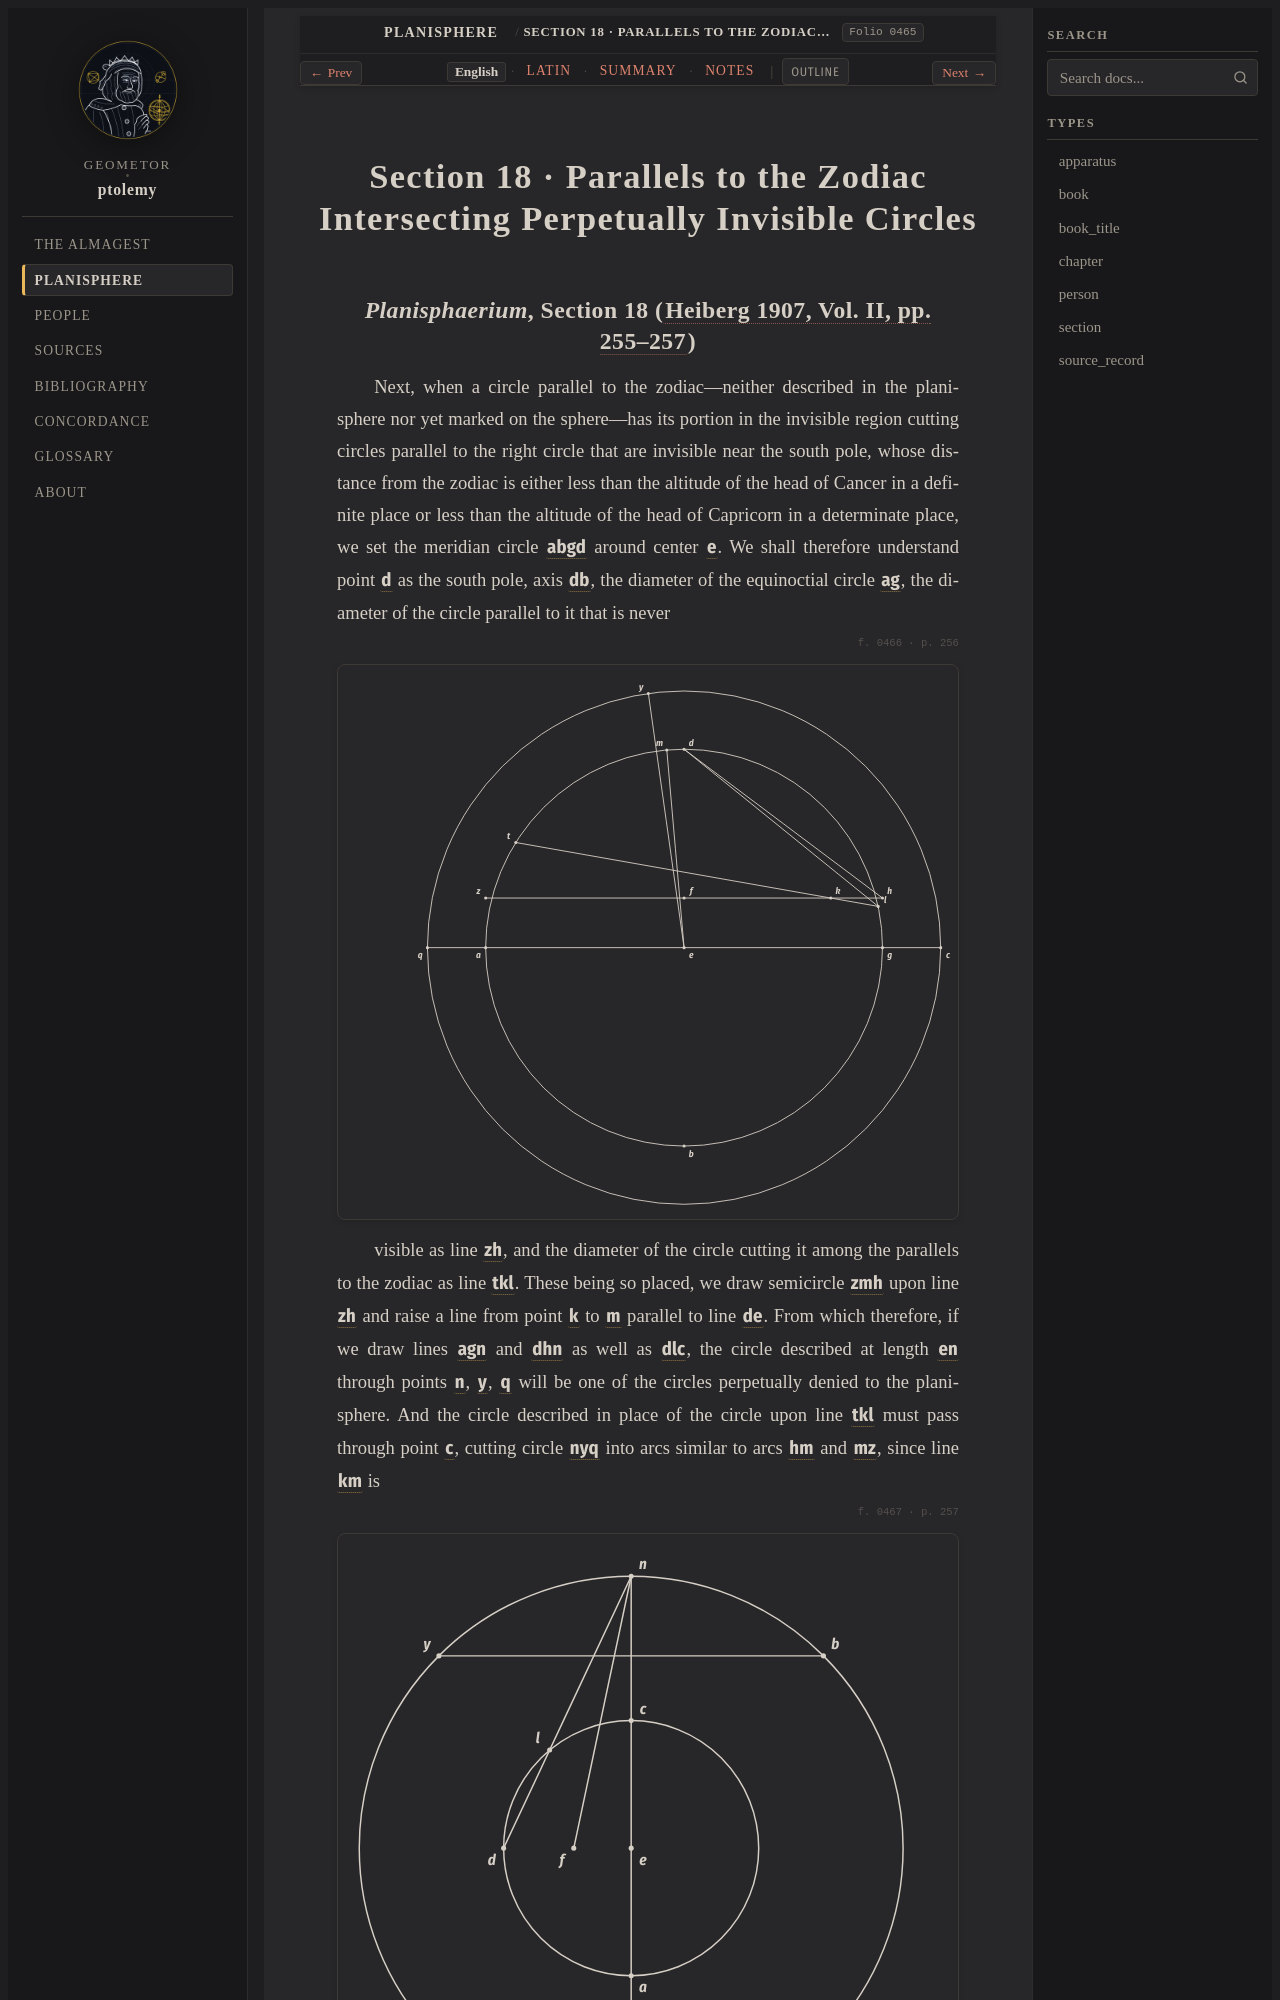

repository: geometor/ptolemy · page: planisphaerium/prop_18/index.html · generator: sphinx

:order: 18
:type: section
:book: Planisphaerium
:title: Section 18 · Parallels to the Zodiac Intersecting Perpetually Invisible Circles
:folio: heiberg_1907_opera_minora_vol2:0465

.. _planisphaerium-prop-18-en:

Section 18 · Parallels to the Zodiac Intersecting Perpetually Invisible Circles
===============================================================================
